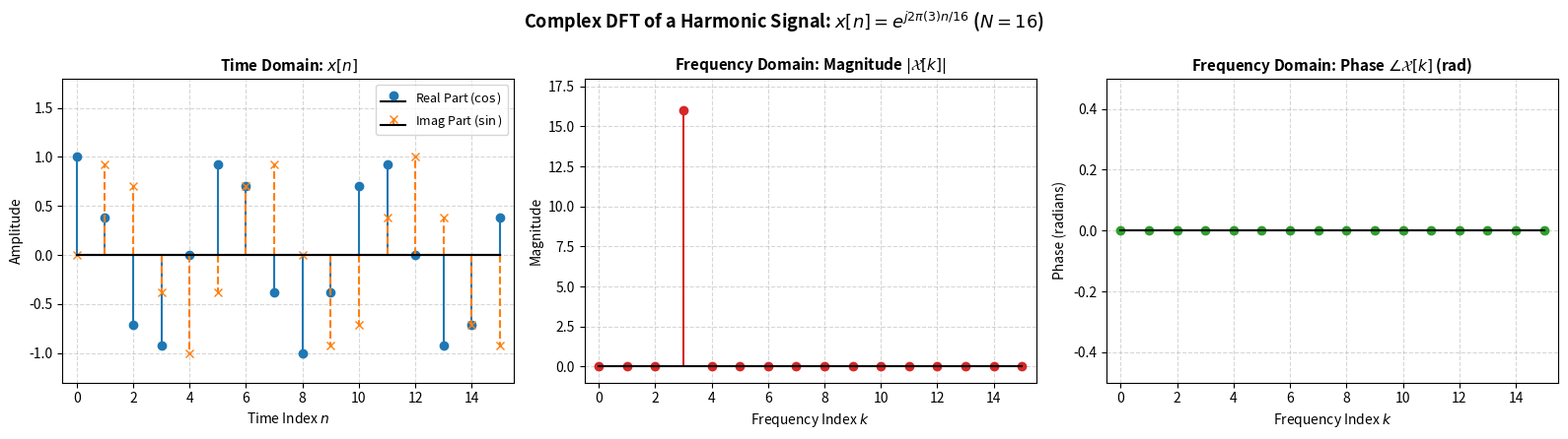

The matplotlib source for this figure:
import numpy as np
import matplotlib.pyplot as plt

# 1. Parameters definition
N = 16        # DFT length
k0 = 3        # Frequency bin index (must be an integer: 0 <= k0 <= N-1)

# 2. Time-domain signal: Complex exponential x[n] = exp(j * 2*pi*k0*n / N)
n = np.arange(N)
x = np.exp(1j * 2 * np.pi * k0 * n / N)

# 3. Discrete Fourier Transform (DFT) computation based on the analytical solution
# The solution proves that X[k] = N * delta[k - k0]
k = np.arange(N)
X_k = np.zeros(N, dtype=complex)
X_k[k0] = N  # Impulse at k = k0

# Clean phase values where magnitude is essentially zero to avoid float noise
phase_cleaned = np.angle(X_k)
phase_cleaned[np.abs(X_k) < 1e-10] = 0.0

# 4. Plotting: Time Domain, DFT Magnitude, and DFT Phase
fig, (ax1, ax2, ax3) = plt.subplots(1, 3, figsize=(16, 4.5))
fig.suptitle(rf'Complex DFT of a Harmonic Signal: $x[n] = e^{{j 2\pi ({k0}) n / {N}}}$ ($N={N}$)', fontsize=13, fontweight='bold')

# --- Plot 1: Time Domain Signal ---
# Plotting both Real (cosine) and Imaginary (sine) parts of the complex signal
ax1.stem(n, np.real(x), basefmt="k-", linefmt='C0-', markerfmt='C0o', label=r'Real Part ($\cos$)')
ax1.stem(n, np.imag(x), basefmt="k-", linefmt='C1--', markerfmt='C1x', label=r'Imag Part ($\sin$)')
ax1.set_title(r'Time Domain: $x[n]$', fontsize=11, fontweight='bold')
ax1.set_xlabel(r'Time Index $n$', fontsize=10)
ax1.set_ylabel(r'Amplitude', fontsize=10)
ax1.set_xlim(-0.5, N - 0.5)
ax1.set_ylim(-1.3, 1.8) # Extra space at the top for the legend
ax1.grid(True, linestyle='--', alpha=0.5)
ax1.legend(loc='upper right', fontsize=9)

# --- Plot 2: DFT Magnitude ---
ax2.stem(k, np.abs(X_k), basefmt="k-", linefmt='C3-', markerfmt='C3o')
ax2.set_title(r'Frequency Domain: Magnitude $|\mathcal{X}[k]|$', fontsize=11, fontweight='bold')
ax2.set_xlabel(r'Frequency Index $k$', fontsize=10)
ax2.set_ylabel(r'Magnitude', fontsize=10)
ax2.set_xlim(-0.5, N - 0.5)
ax2.set_ylim(-1, N + 2)
ax2.grid(True, linestyle='--', alpha=0.5)

# --- Plot 3: DFT Phase (Cleaned) ---
ax3.stem(k, phase_cleaned, basefmt="k-", linefmt='C2-', markerfmt='C2o')
ax3.set_title(r'Frequency Domain: Phase $\angle \mathcal{X}[k]$ (rad)', fontsize=11, fontweight='bold')
ax3.set_xlabel(r'Frequency Index $k$', fontsize=10)
ax3.set_ylabel(r'Phase (radians)', fontsize=10)
ax3.set_xlim(-0.5, N - 0.5)
ax3.set_ylim(-0.5, 0.5)
ax3.grid(True, linestyle='--', alpha=0.5)

plt.tight_layout()
plt.show()
